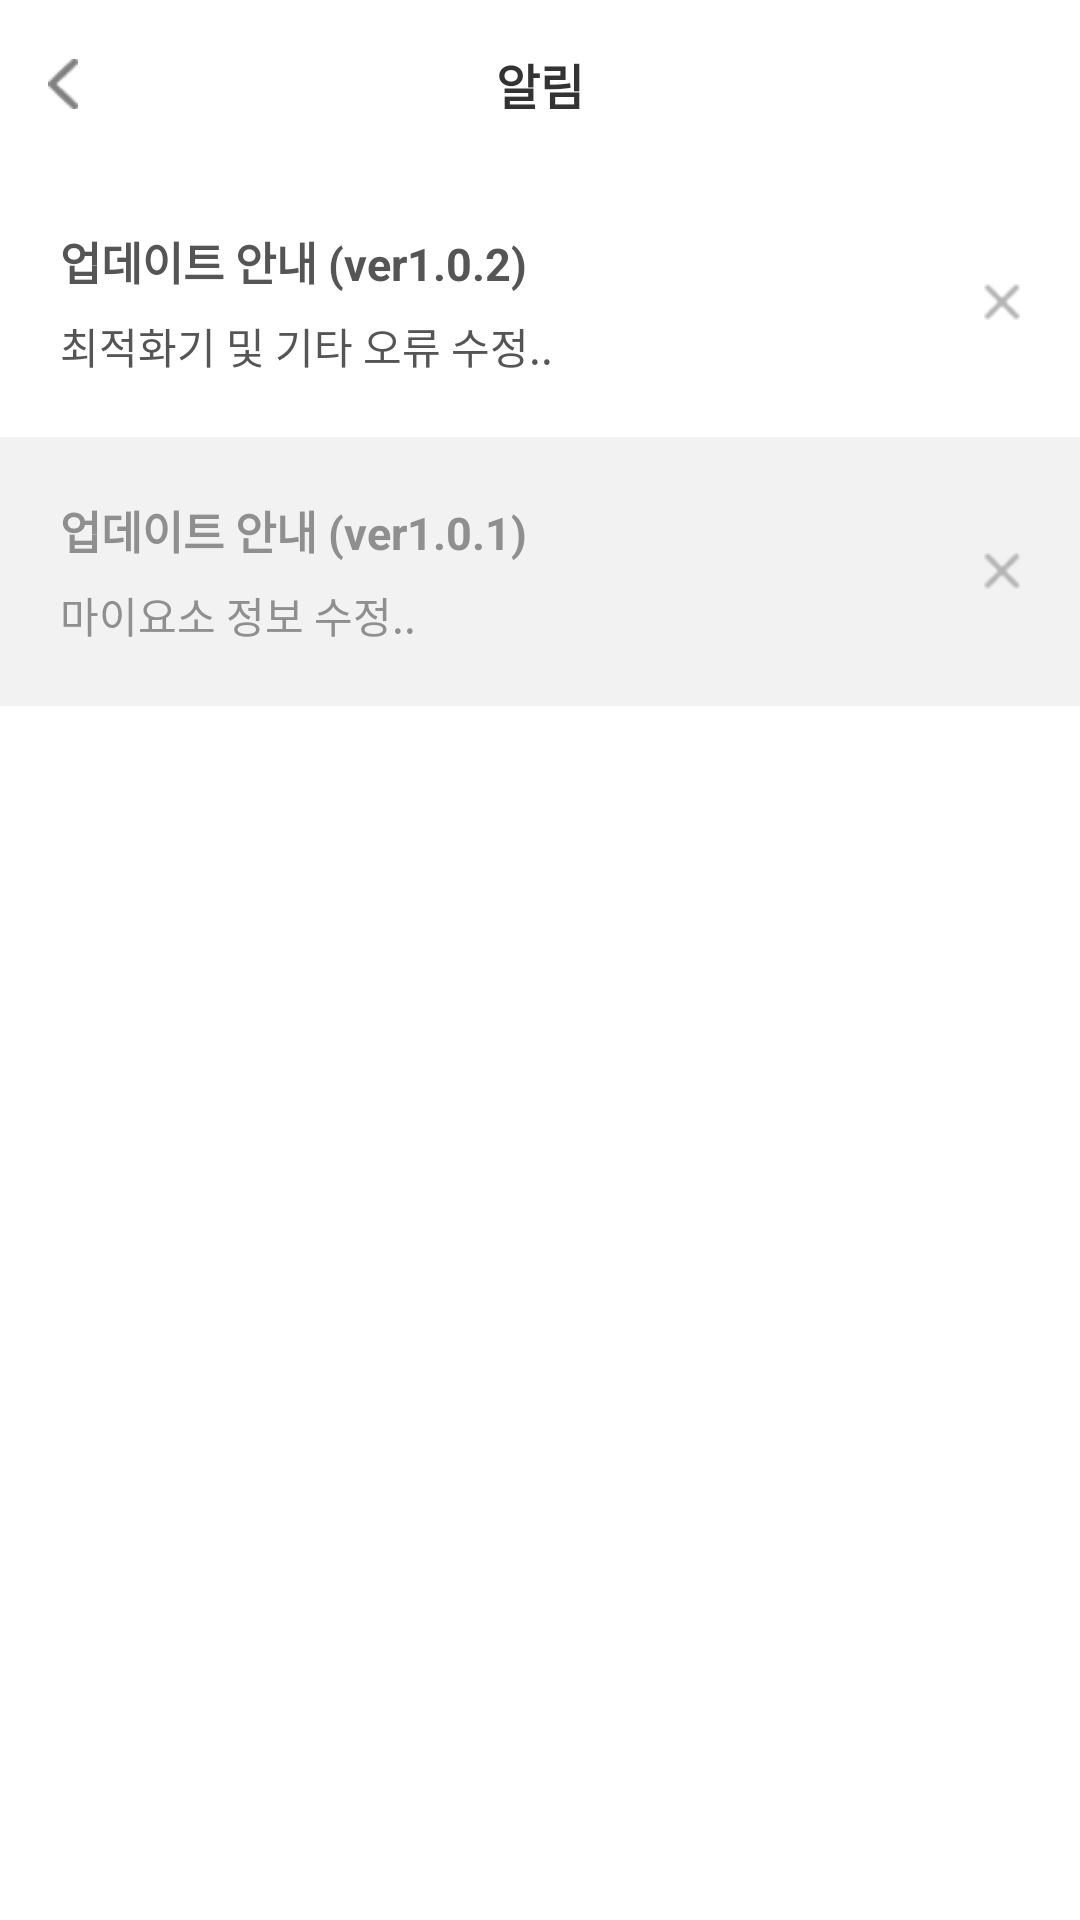

The Android layout XML behind this screen, and the referenced resources:
<!-- AndroidManifest.xml: application theme AppTheme -->
<!-- res/layout/fragment_allim.xml -->
<LinearLayout xmlns:android="http://schemas.android.com/apk/res/android"
    xmlns:app="http://schemas.android.com/apk/res-auto"
    xmlns:tools="http://schemas.android.com/tools"
    android:layout_width="match_parent"
    android:layout_height="match_parent"
    android:background="#FFFFFF"
    android:orientation="vertical"
    tools:context=".Bookmark_activity">

    <com.google.android.material.appbar.AppBarLayout
        android:layout_width="match_parent"
        android:layout_height="wrap_content"
        android:theme="@style/AppTheme.AppBarOverlay">
        <androidx.appcompat.widget.Toolbar
            android:id="@+id/toolbar"
            android:layout_width="match_parent"
            android:layout_height="?attr/actionBarSize"
            android:background="#FFFFFF"
            app:popupTheme="@style/AppTheme.PopupOverlay">
            <ImageView
                android:id="@+id/mypage_back"
                android:layout_width="10dp"
                android:layout_height="20dp"
                android:src="@drawable/camera_result_back"
                android:baselineAlignBottom="false"
                android:layout_gravity = "left" />
            <TextView
                android:layout_width="wrap_content"
                android:layout_height="wrap_content"
                android:text="알림"
                android:textStyle="bold"
                android:textColor="#333333"
                android:textSize="16dp"
                android:baselineAlignBottom="false"
                android:layout_gravity = "center"
                android:layout_weight="1"/>
        </androidx.appcompat.widget.Toolbar>
    </com.google.android.material.appbar.AppBarLayout>

    <LinearLayout
        android:id="@+id/linearLayout2"
        android:layout_width="match_parent"
        android:layout_height="wrap_content"
        android:layout_gravity="center"
        android:orientation="horizontal"
        app:layout_constraintStart_toStartOf="parent"
        app:layout_constraintTop_toTopOf="parent">

        <LinearLayout
            android:layout_width="wrap_content"
            android:layout_height="wrap_content"
            android:layout_gravity="center"
            android:layout_margin="20dp"
            android:orientation="vertical">

            <TextView
                android:layout_width="wrap_content"
                android:layout_height="wrap_content"
                android:text="업데이트 안내 (ver1.0.2)"
                android:textColor="#555555"
                android:textSize="15dp"
                android:textStyle="bold" />

            <TextView
                android:layout_width="wrap_content"
                android:layout_height="wrap_content"
                android:layout_marginTop="7dp"
                android:text="최적화기 및 기타 오류 수정.."
                android:textColor="#555555" />

        </LinearLayout>

        <View
            android:layout_width="0dp"
            android:layout_height="0dp"
            android:layout_weight="1" />

        <ImageView
            android:id="@+id/button_x1"
            android:layout_width="12dp"
            android:layout_height="12dp"
            android:layout_gravity="center"
            android:layout_marginRight="20dp"
            android:scaleType="fitXY"
            android:src="@drawable/button_x" />
    </LinearLayout>

    <LinearLayout
        android:layout_width="match_parent"
        android:layout_height="wrap_content"
        android:layout_gravity="center"
        android:orientation="horizontal"
        android:background="#78E3E3E3"
        app:layout_constraintStart_toStartOf="parent"
        app:layout_constraintTop_toTopOf="parent">

        <LinearLayout
            android:layout_width="wrap_content"
            android:layout_height="wrap_content"
            android:layout_gravity="center"
            android:layout_margin="20dp"
            android:orientation="vertical">

            <TextView
                android:layout_width="wrap_content"
                android:layout_height="wrap_content"
                android:text="업데이트 안내 (ver1.0.1)"
                android:textColor="#8F8F8F"
                android:textSize="15dp"
                android:textStyle="bold" />

            <TextView
                android:layout_width="wrap_content"
                android:layout_height="wrap_content"
                android:layout_marginTop="7dp"
                android:text="마이요소 정보 수정.."
                android:textColor="#8F8F8F" />

        </LinearLayout>

        <View
            android:layout_width="0dp"
            android:layout_height="0dp"
            android:layout_weight="1" />

        <ImageView
            android:id="@+id/button_x"
            android:layout_width="12dp"
            android:layout_height="12dp"
            android:layout_gravity="center"
            android:layout_marginRight="20dp"
            android:scaleType="fitXY"
            android:src="@drawable/button_x" />
    </LinearLayout>

</LinearLayout>
<!-- resources referenced by this layout -->
<resources>
  <!-- drawable button_x: png bitmap (drawable, 604 bytes) -->
  <!-- drawable camera_result_back: png bitmap (drawable, 337 bytes) -->
  <style name="AppTheme.AppBarOverlay" parent="ThemeOverlay.AppCompat.Dark.ActionBar" />
  <style name="AppTheme.PopupOverlay" parent="ThemeOverlay.AppCompat.Light" />
  <style name="AppTheme" parent="Theme.AppCompat.Light.NoActionBar">
          
          <item name="colorPrimary">@color/colorPrimary</item>
          <item name="colorPrimaryDark">#FFFFFF</item>
          <item name="colorAccent">@color/colorAccent</item>
          <item name="android:windowLightStatusBar">true</item>
      </style>
  <!-- not gathered from this repository: default colours our renderer supplied (Android Studio template values) -->
  <color name="colorPrimary">#FF6200EE</color>
  <color name="colorAccent">#FF03DAC5</color>
</resources>
